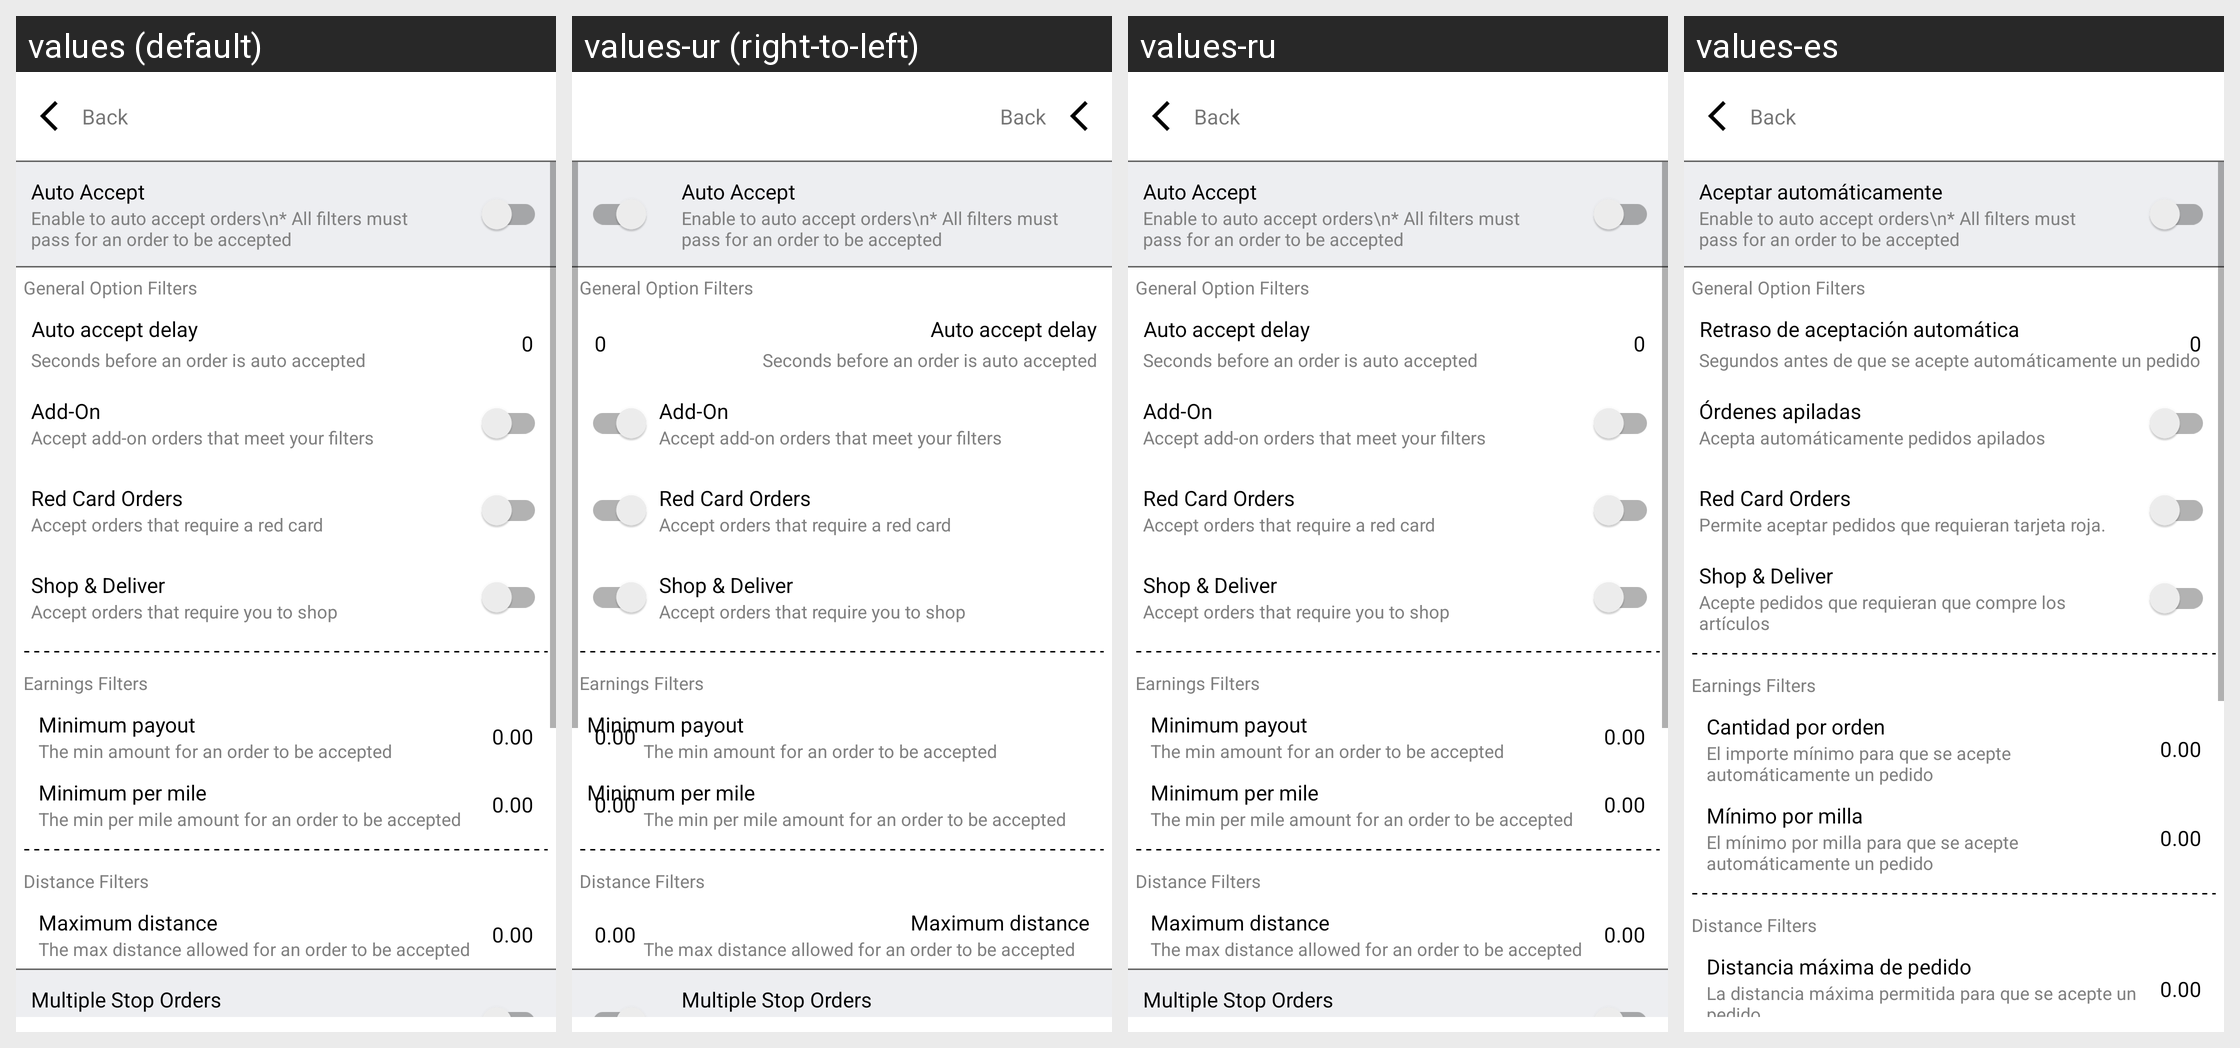

This grid shows one Android layout under several languages. Give, for every string resource on the screen, its name, the default text and each shown locale's text.
Android screen res/layout/modal_auto_accept_settings.xml rendered under 4 locales, left to right: values (default), values-ur (right-to-left), values-ru, values-es. Device: Nexus 5 (rendered at 1080×1920; each locale shown at half size, 540×960, under a caption strip naming it); theme AppTheme.
Other locales in the repository, not shown: values-af, values-am, values-ar, values-as, values-az, values-be, values-bg, values-bn, values-bs, values-ca, values-ca-rES, values-cs, values-cs-rCZ, values-da, values-de, values-el, values-el-rGR, values-en-rAU, values-en-rGB, values-en-rXC, values-es-rUS, values-et, values-et-rEE, values-eu, values-fa, values-fi, values-fil, values-fr, values-fr-rCA, values-gl, values-gu, values-hi, values-hr, values-hu, values-hy, values-in, values-is, values-it, values-iw, values-ja, values-ka, values-kk, values-km, values-kn, values-ko, values-ky, values-lo, values-lt, values-lt-rLT, values-lv, values-lv-rLV, values-mk, values-ml, values-mn, values-mr, values-ms, values-ms-rMY, values-mt, values-my, values-nb, values-ne, values-nl, values-nn-rNO, values-or, values-pa, values-pl, values-pl-rPL, values-pt, values-pt-rBR, values-pt-rPT, values-ro, values-ro-rRO, values-si, values-sk, values-sk-rSK, values-sl, values-sl-rSI, values-sq, values-sr, values-sv, values-sw, values-ta, values-te, values-th, values-tl, values-tr, values-uk, values-uz, values-vi, values-zh, values-zh-rCN, values-zh-rHK, values-zh-rTW, values-zu.
Strings drawn on this screen, with the default value and each locale's value (text and hints the layout hard-codes, and strings that could not be matched under every locale, appear in the picture but are not listed):

label_auto_accept
  values: Auto Accept
  values-ur: Auto Accept  [not translated; the default value is used]
  values-ru: Auto Accept  [not translated; the default value is used]
  values-es: Aceptar automáticamente

text_accept_delay
  values: Auto accept delay
  values-ur: Auto accept delay  [not translated; the default value is used]
  values-ru: Auto accept delay  [not translated; the default value is used]
  values-es: Retraso de aceptación automática

text_desc_accept_delay
  values: Seconds before an order is auto accepted
  values-ur: Seconds before an order is auto accepted  [not translated; the default value is used]
  values-ru: Seconds before an order is auto accepted  [not translated; the default value is used]
  values-es: Segundos antes de que se acepte automáticamente un pedido

string_accept_stacked
  values: Add-On
  values-ur: Add-On  [not translated; the default value is used]
  values-ru: Add-On  [not translated; the default value is used]
  values-es: Órdenes apiladas

label_accept_stacked_orders_desc
  values: Accept add-on orders that meet your filters
  values-ur: Accept add-on orders that meet your filters  [not translated; the default value is used]
  values-ru: Accept add-on orders that meet your filters  [not translated; the default value is used]
  values-es: Acepta automáticamente pedidos apilados

label_accept_red_card_desc
  values: Accept orders that require a red card
  values-ur: Accept orders that require a red card  [not translated; the default value is used]
  values-ru: Accept orders that require a red card  [not translated; the default value is used]
  values-es: Permite aceptar pedidos que requieran tarjeta roja.

label_accept_shop_desc
  values: Accept orders that require you to shop
  values-ur: Accept orders that require you to shop  [not translated; the default value is used]
  values-ru: Accept orders that require you to shop  [not translated; the default value is used]
  values-es: Acepte pedidos que requieran que compre los artículos

title_min_per_order
  values: Minimum payout
  values-ur: Minimum payout  [not translated; the default value is used]
  values-ru: Minimum payout  [not translated; the default value is used]
  values-es: Cantidad por orden

label_accept_min_per_order_desc
  values: The min amount for an order to be accepted
  values-ur: The min amount for an order to be accepted  [not translated; the default value is used]
  values-ru: The min amount for an order to be accepted  [not translated; the default value is used]
  values-es: El importe mínimo para que se acepte automáticamente un pedido

placeHolderZero
  values: 0.00
  values-ur: 0.00  [not translated; the default value is used]
  values-ru: 0.00  [not translated; the default value is used]
  values-es: 0.00

title_min_per_mile
  values: Minimum per mile
  values-ur: Minimum per mile  [not translated; the default value is used]
  values-ru: Minimum per mile  [not translated; the default value is used]
  values-es: Mínimo por milla

title_sub_per_mile
  values: The min per mile amount for an order to be accepted
  values-ur: The min per mile amount for an order to be accepted  [not translated; the default value is used]
  values-ru: The min per mile amount for an order to be accepted  [not translated; the default value is used]
  values-es: El mínimo por milla para que se acepte automáticamente un pedido

title_max_distance
  values: Maximum distance
  values-ur: Maximum distance  [not translated; the default value is used]
  values-ru: Maximum distance  [not translated; the default value is used]
  values-es: Distancia máxima de pedido

title_sub_max_distance
  values: The max distance allowed for an order to be accepted
  values-ur: The max distance allowed for an order to be accepted  [not translated; the default value is used]
  values-ru: The max distance allowed for an order to be accepted  [not translated; the default value is used]
  values-es: La distancia máxima permitida para que se acepte un pedido
